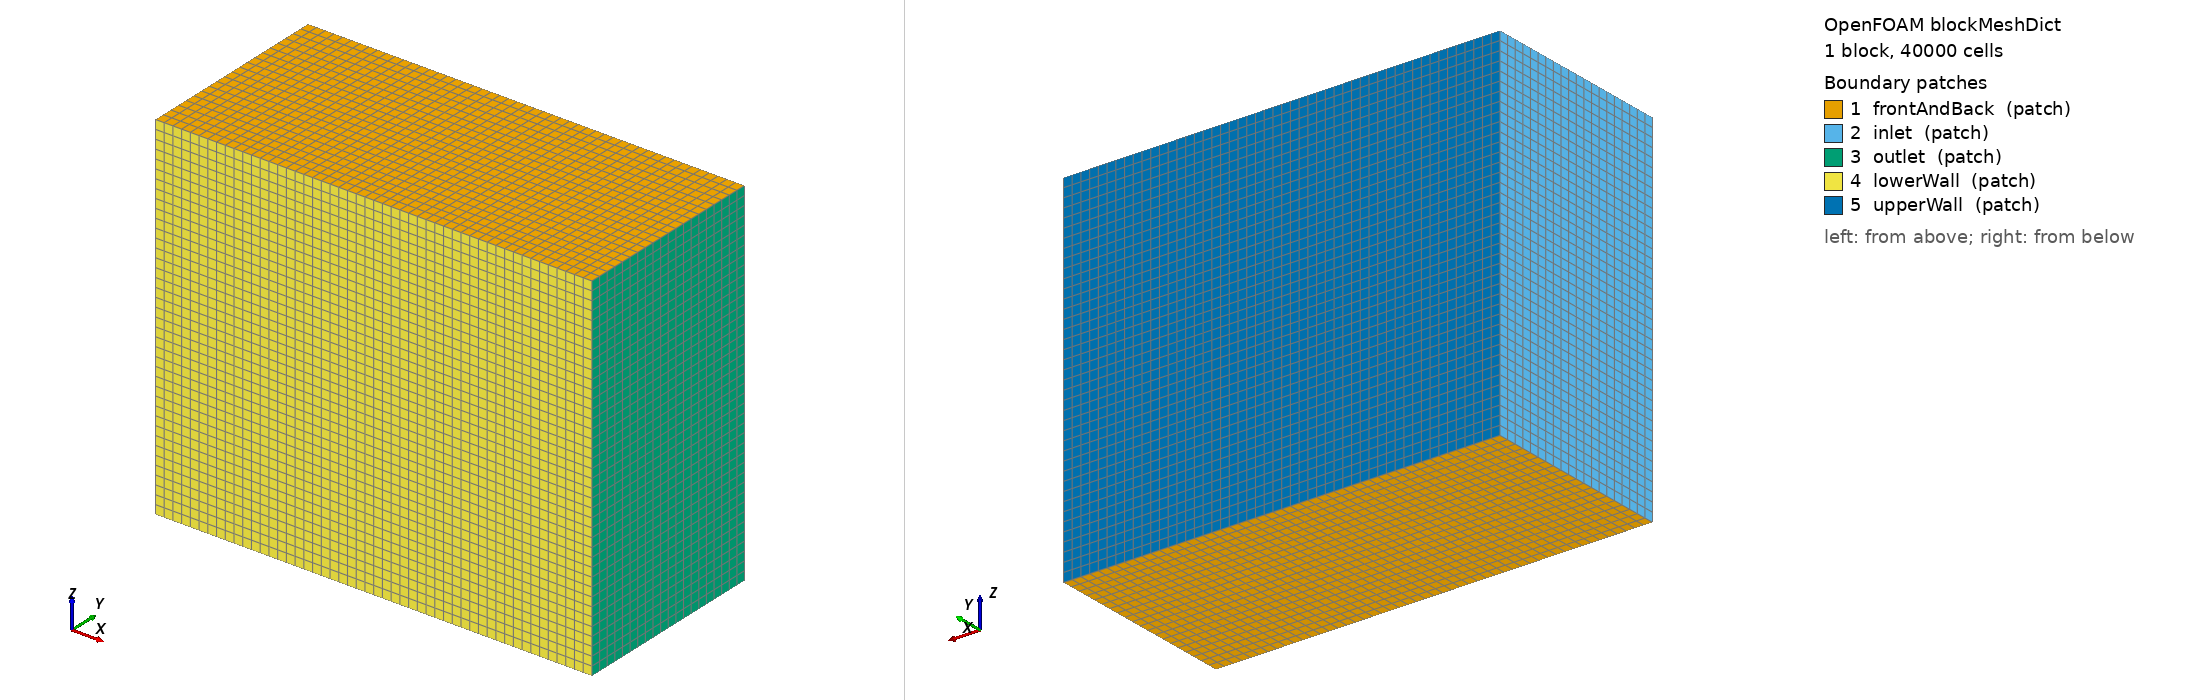

OpenFOAM case: the mesh blockMesh builds from blockMeshDict, 1 block(s), 40000 cells. Boundary patches (legend numbers): 1 frontAndBack (patch), 2 inlet (patch), 3 outlet (patch), 4 lowerWall (patch), 5 upperWall (patch). Left view from above one corner, right view from below the opposite corner. Boundary conditions: 5 field file(s) under 0/; 5 of 5 drawn patches have an entry in a shipped field file.

=== system/blockMeshDict ===
/*--------------------------------*- C++ -*----------------------------------*\
| =========                 |                                                 |
| \\      /  F ield         | OpenFOAM: The Open Source CFD Toolbox           |
|  \\    /   O peration     | Version:  v2306                                 |
|   \\  /    A nd           | Website:  www.openfoam.com                      |
|    \\/     M anipulation  |                                                 |
\*---------------------------------------------------------------------------*/
FoamFile
{
    version     2.0;
    format      ascii;
    class       dictionary;
    object      blockMeshDict;
}
// * * * * * * * * * * * * * * * * * * * * * * * * * * * * * * * * * * * * * //

scale   1;

vertices
(
    (-6 -5 -7.525)
    (16 -5 -7.525)
    (16  5 -7.525)
    (-6  5 -7.525)
    (-6 -5 10.475)
    (16 -5 10.475)
    (16  5 10.475)
    (-6  5 10.475)
);
blocks
(
    hex (0 1 2 3 4 5 6 7) (50 20 40) simpleGrading (1 1 1)
);

edges
(
);

boundary
(
    frontAndBack
    {
        type patch;
        faces
        (
            (4 5 6 7) // (3 7 6 2)
            (0 3 2 1) // (1 5 4 0)
        );
    }
    inlet
    {
        type patch;
        faces
        (
            (0 4 7 3)
        );
    }
    outlet
    {
        type patch;
        faces
        (
            (2 6 5 1)
        );
    }
    lowerWall
    {
        type patch;
        faces
        (
            (1 5 4 0) // (0 3 2 1)
        );
    }
    upperWall
    {
        type patch;
        faces
        (
            (3 7 6 2) // (4 5 6 7)
        );
    }
);


// ************************************************************************* //


=== 0/U ===
/*--------------------------------*- C++ -*----------------------------------*\
| =========                 |                                                 |
| \\      /  F ield         | OpenFOAM: The Open Source CFD Toolbox           |
|  \\    /   O peration     | Version:  v2306                                 |
|   \\  /    A nd           | Website:  www.openfoam.com                      |
|    \\/     M anipulation  |                                                 |
\*---------------------------------------------------------------------------*/
FoamFile
{
    version     2.0;
    format      ascii;
    class       volVectorField;
    object      U;
}
// * * * * * * * * * * * * * * * * * * * * * * * * * * * * * * * * * * * * * //

#include        "include/initialConditions"

dimensions      [0 1 -1 0 0 0 0];

internalField   uniform $flowVelocity;

boundaryField
{
    #includeEtc "caseDicts/setConstraintTypes"

    #include "include/fixedInlet"

    outlet
    {
        type            inletOutlet;
        inletValue      uniform (0 0 0);
        value           $internalField;
    }

    NASAsc2_0410
    {
        type            noSlip;
    }

    #include "include/frontBackUpperPatches"
}

// ************************************************************************* //


=== 0/k ===
/*--------------------------------*- C++ -*----------------------------------*\
| =========                 |                                                 |
| \\      /  F ield         | OpenFOAM: The Open Source CFD Toolbox           |
|  \\    /   O peration     | Version:  v2306                                 |
|   \\  /    A nd           | Website:  www.openfoam.com                      |
|    \\/     M anipulation  |                                                 |
\*---------------------------------------------------------------------------*/
FoamFile
{
    version     2.0;
    format      ascii;
    class       volScalarField;
    object      k;
}
// * * * * * * * * * * * * * * * * * * * * * * * * * * * * * * * * * * * * * //

#include        "include/initialConditions"

dimensions      [0 2 -2 0 0 0 0];

internalField   uniform $turbulentKE;

boundaryField
{
    #includeEtc "caseDicts/setConstraintTypes"

    //- Define inlet conditions
    #include "include/fixedInlet"

    outlet
    {
        type            inletOutlet;
        inletValue      $internalField;
        value           $internalField;
    }

    NASAsc2_0410
    {
        type            kqRWallFunction;
        value           $internalField;
    }

    #include "include/frontBackUpperPatches"
}


// ************************************************************************* //


=== 0/nut ===
/*--------------------------------*- C++ -*----------------------------------*\
| =========                 |                                                 |
| \\      /  F ield         | OpenFOAM: The Open Source CFD Toolbox           |
|  \\    /   O peration     | Version:  v2306                                 |
|   \\  /    A nd           | Website:  www.openfoam.com                      |
|    \\/     M anipulation  |                                                 |
\*---------------------------------------------------------------------------*/
FoamFile
{
    version     2.0;
    format      ascii;
    class       volScalarField;
    object      nut;
}
// * * * * * * * * * * * * * * * * * * * * * * * * * * * * * * * * * * * * * //

dimensions      [0 2 -1 0 0 0 0];

internalField   uniform 0;

boundaryField
{
    #includeEtc "caseDicts/setConstraintTypes"

    frontAndBack
    {
        type            calculated;
        value           uniform 0;
    }

    inlet
    {
        type            calculated;
        value           uniform 0;
    }

    outlet
    {
        type            calculated;
        value           uniform 0;
    }

    lowerWall
    {
        type            calculated;
        value           uniform 0;
    }

    upperWall
    {
        type            calculated;
        value           uniform 0;
    }

    NASAsc2_0410
    {
        type            nutkWallFunction;
        value           uniform 0;
    }
}


// ************************************************************************* //


=== 0/omega ===
/*--------------------------------*- C++ -*----------------------------------*\
| =========                 |                                                 |
| \\      /  F ield         | OpenFOAM: The Open Source CFD Toolbox           |
|  \\    /   O peration     | Version:  v2306                                 |
|   \\  /    A nd           | Website:  www.openfoam.com                      |
|    \\/     M anipulation  |                                                 |
\*---------------------------------------------------------------------------*/
FoamFile
{
    version     2.0;
    format      ascii;
    class       volScalarField;
    object      omega;
}
// * * * * * * * * * * * * * * * * * * * * * * * * * * * * * * * * * * * * * //

#include        "include/initialConditions"

dimensions      [0 0 -1 0 0 0 0];

internalField   uniform $turbulentOmega;

boundaryField
{
    #includeEtc "caseDicts/setConstraintTypes"

    #include "include/fixedInlet"

    outlet
    {
        type            inletOutlet;
        inletValue      $internalField;
        value           $internalField;
    }

    NASAsc2_0410
    {
        type            omegaWallFunction;
        value           $internalField;
    }

    #include "include/frontBackUpperPatches"
}


// ************************************************************************* //


=== 0/p ===
/*--------------------------------*- C++ -*----------------------------------*\
| =========                 |                                                 |
| \\      /  F ield         | OpenFOAM: The Open Source CFD Toolbox           |
|  \\    /   O peration     | Version:  v2306                                 |
|   \\  /    A nd           | Website:  www.openfoam.com                      |
|    \\/     M anipulation  |                                                 |
\*---------------------------------------------------------------------------*/
FoamFile
{
    version     2.0;
    format      ascii;
    class       volScalarField;
    object      p;
}
// * * * * * * * * * * * * * * * * * * * * * * * * * * * * * * * * * * * * * //

#include        "include/initialConditions"

dimensions      [0 2 -2 0 0 0 0];

internalField   uniform $pressure;

boundaryField
{
    #includeEtc "caseDicts/setConstraintTypes"

    inlet
    {
        type            zeroGradient;
    }

    outlet
    {
        type            fixedValue;
        value           $internalField;
    }

    lowerWall
    {
        type            zeroGradient;
    }

    NASAsc2_0410
    {
        type            zeroGradient;
    }

    #include "include/frontBackUpperPatches"
}


// ************************************************************************* //
